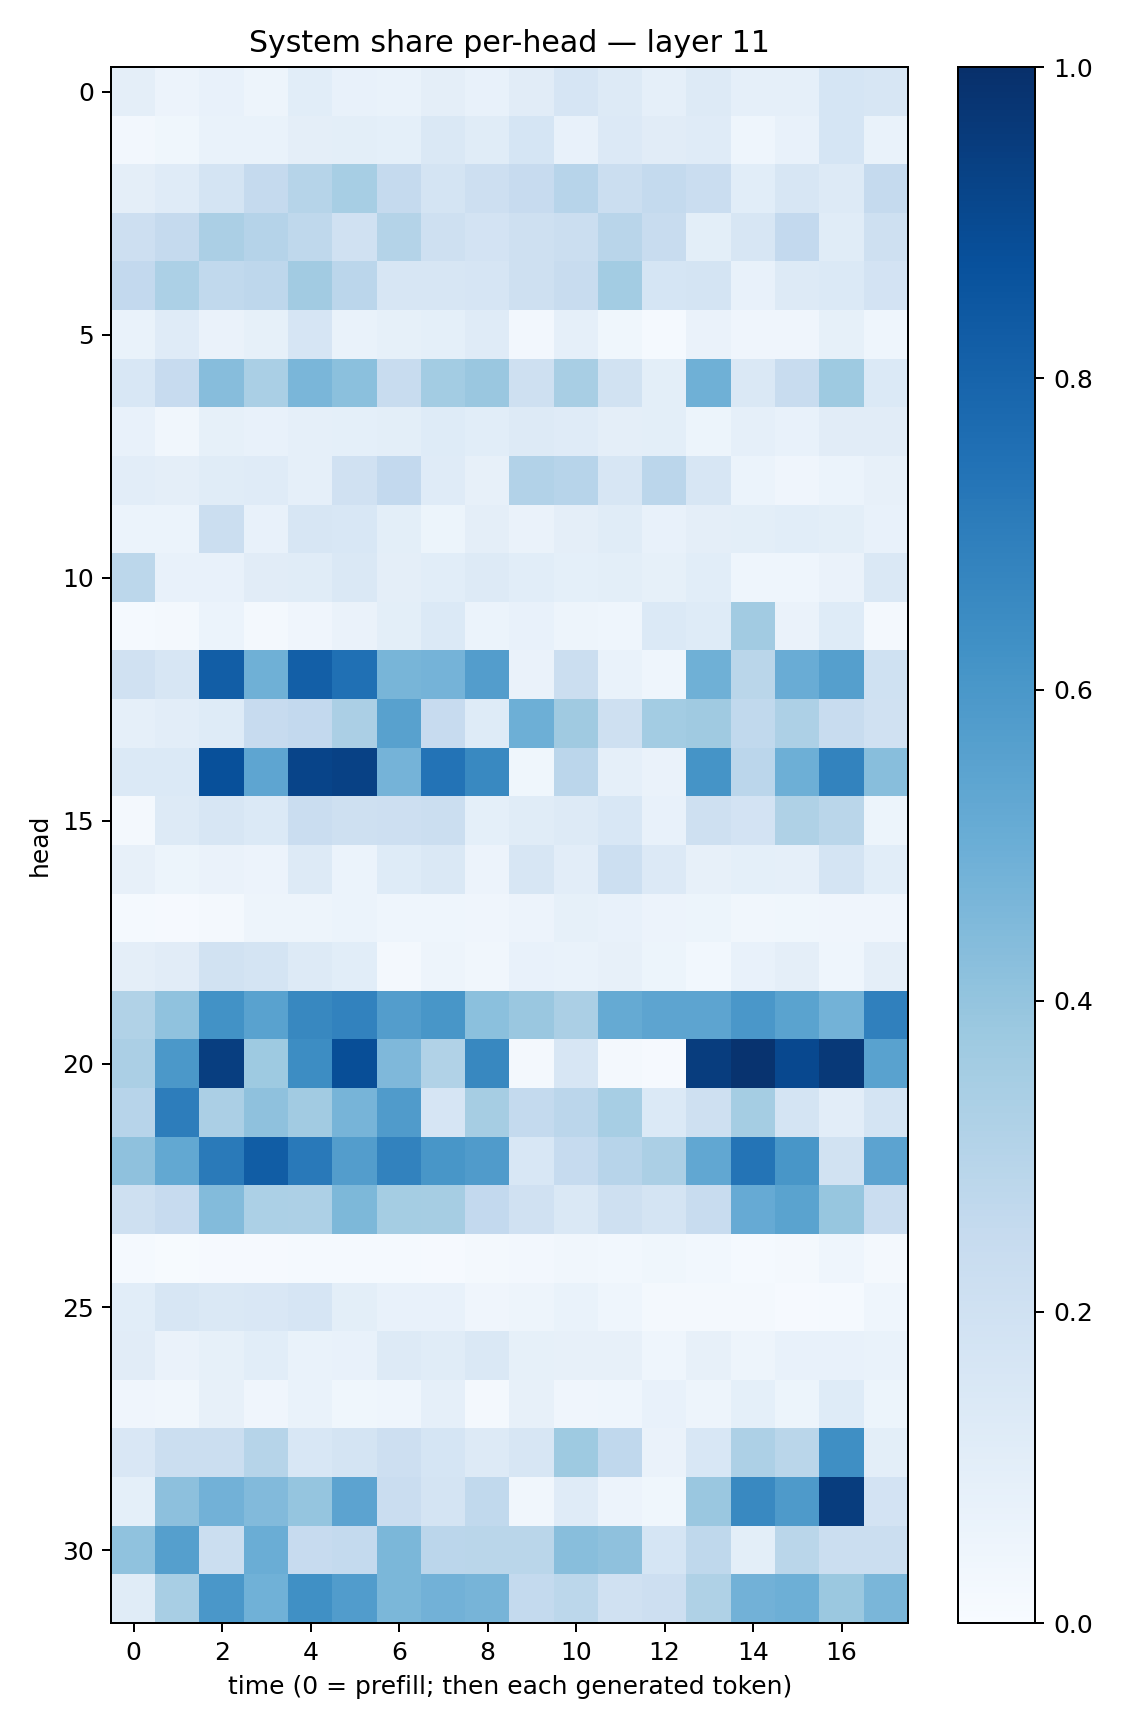

Data behind this chart, as committed beside it:
0.09659691, 0.05850915, 0.072139956, 0.048392773, 0.10926137, 0.073565535, 0.06706688, 0.09489813, 0.070627935, 0.111492895, 0.16408849, 0.13084655, 0.087125, 0.1304531, 0.08649287, 0.08733743, 0.17009972, 0.15771908
0.02379, 0.03876, 0.06713, 0.06951, 0.09435, 0.1014, 0.09231, 0.1477, 0.1136, 0.1698, 0.07063, 0.1358, 0.1115, 0.1177, 0.04432, 0.07204, 0.1711, 0.06679
0.09609, 0.1209, 0.1782, 0.2537, 0.2998, 0.3447, 0.2516, 0.1765, 0.2113, 0.243, 0.2958, 0.219, 0.256, 0.2278, 0.1078, 0.1587, 0.1271, 0.2524
0.2141, 0.2536, 0.3334, 0.3036, 0.272, 0.1971, 0.3062, 0.2087, 0.1807, 0.2082, 0.2188, 0.2897, 0.236, 0.09922, 0.1563, 0.2613, 0.1151, 0.21
0.2578, 0.3306, 0.263, 0.274, 0.3621, 0.2834, 0.1615, 0.1622, 0.1677, 0.2094, 0.2368, 0.3593, 0.1684, 0.1763, 0.07244, 0.1261, 0.1376, 0.1814
0.06768, 0.1181, 0.06349, 0.0829, 0.1652, 0.06892, 0.08533, 0.09367, 0.1173, 0.025, 0.08799, 0.03785, 0.01268, 0.06587, 0.04151, 0.04268, 0.08466, 0.04649
0.1554, 0.2452, 0.4327, 0.3385, 0.4646, 0.4215, 0.2357, 0.3586, 0.3833, 0.205, 0.34, 0.1884, 0.09972, 0.4884, 0.1462, 0.2382, 0.3731, 0.1402
0.07634, 0.03146, 0.08548, 0.07632, 0.08673, 0.09241, 0.09845, 0.1212, 0.1092, 0.1259, 0.1198, 0.09665, 0.1004, 0.05368, 0.08836, 0.07614, 0.1112, 0.1129
0.1016, 0.09638, 0.117, 0.1198, 0.08621, 0.196, 0.2616, 0.1176, 0.07964, 0.3109, 0.2957, 0.163, 0.2847, 0.1565, 0.05964, 0.04195, 0.0588, 0.07838
0.05937, 0.06192, 0.2226, 0.07561, 0.1565, 0.1546, 0.1012, 0.05319, 0.09655, 0.06581, 0.0939, 0.1154, 0.07233, 0.09517, 0.1007, 0.1077, 0.09951, 0.07446
0.2784, 0.07378, 0.07736, 0.1119, 0.1161, 0.1456, 0.095, 0.106, 0.1328, 0.1085, 0.09231, 0.1006, 0.08442, 0.1058, 0.04451, 0.04304, 0.06625, 0.1423
0.01402, 0.01608, 0.06211, 0.02151, 0.04042, 0.06465, 0.09815, 0.1403, 0.06226, 0.07184, 0.04783, 0.04515, 0.1386, 0.1248, 0.3594, 0.06266, 0.1249, 0.02336
0.1971, 0.1585, 0.8234, 0.4899, 0.8194, 0.7526, 0.4659, 0.4765, 0.573, 0.06565, 0.2251, 0.06942, 0.0434, 0.4904, 0.2858, 0.5043, 0.563, 0.1993
0.08811, 0.104, 0.1238, 0.2422, 0.2579, 0.3329, 0.5574, 0.2447, 0.1216, 0.4934, 0.3692, 0.2055, 0.357, 0.3685, 0.2625, 0.3251, 0.2366, 0.199
0.1369, 0.1372, 0.8778, 0.5359, 0.9202, 0.9316, 0.4759, 0.7404, 0.6593, 0.03878, 0.2839, 0.08659, 0.06592, 0.6165, 0.2832, 0.4959, 0.6773, 0.4276
0.02211, 0.1328, 0.1573, 0.14, 0.2271, 0.2037, 0.2118, 0.2193, 0.09371, 0.1148, 0.1291, 0.1533, 0.07148, 0.204, 0.1805, 0.3203, 0.2859, 0.0545
0.08035, 0.05179, 0.06349, 0.05612, 0.1327, 0.06242, 0.122, 0.1428, 0.05533, 0.16, 0.1019, 0.2181, 0.1336, 0.08131, 0.09094, 0.08813, 0.1782, 0.1062
0.01511, 0.008049, 0.02221, 0.04934, 0.04722, 0.06185, 0.04594, 0.04425, 0.03996, 0.05583, 0.0837, 0.0723, 0.05846, 0.05155, 0.03355, 0.03853, 0.04265, 0.03959
0.09529, 0.1115, 0.1884, 0.1742, 0.1277, 0.107, 0.02017, 0.0485, 0.03444, 0.07383, 0.0666, 0.08031, 0.0544, 0.02832, 0.07265, 0.09429, 0.04319, 0.09526
0.3141, 0.408, 0.6233, 0.5543, 0.6608, 0.682, 0.5737, 0.6022, 0.4211, 0.3858, 0.333, 0.5168, 0.5409, 0.5412, 0.5999, 0.55, 0.4785, 0.6878
0.3355, 0.5953, 0.9442, 0.3723, 0.6432, 0.8845, 0.4527, 0.3138, 0.6635, 0.01742, 0.1575, 0.01696, 0.008859, 0.9486, 0.9862, 0.9029, 0.9643, 0.5511
0.2943, 0.7015, 0.3323, 0.413, 0.3608, 0.4712, 0.5782, 0.1653, 0.3495, 0.256, 0.2813, 0.3455, 0.1373, 0.2049, 0.3532, 0.1748, 0.103, 0.1784
0.4117, 0.525, 0.7138, 0.8259, 0.7176, 0.574, 0.6819, 0.6016, 0.5799, 0.1545, 0.2485, 0.2953, 0.3353, 0.5302, 0.7381, 0.6024, 0.1882, 0.5451
0.207, 0.2432, 0.4388, 0.3317, 0.3248, 0.4552, 0.3553, 0.3493, 0.2598, 0.1956, 0.141, 0.2048, 0.1744, 0.2384, 0.5153, 0.5507, 0.3945, 0.2283
0.01328, 0.007563, 0.01046, 0.01089, 0.01549, 0.01457, 0.01401, 0.01169, 0.02017, 0.02626, 0.03177, 0.02885, 0.0366, 0.03009, 0.01312, 0.02138, 0.04456, 0.01674
0.1075, 0.1634, 0.1476, 0.1514, 0.1646, 0.09786, 0.07225, 0.07475, 0.0391, 0.0481, 0.06979, 0.04349, 0.01978, 0.01639, 0.01646, 0.01111, 0.01264, 0.04641
0.1102, 0.0629, 0.0837, 0.1057, 0.06697, 0.07287, 0.1257, 0.1134, 0.1483, 0.08451, 0.08166, 0.0818, 0.04555, 0.08182, 0.049, 0.07213, 0.07231, 0.06944
0.04026, 0.03425, 0.08167, 0.03974, 0.06735, 0.03897, 0.04639, 0.08672, 0.02279, 0.08085, 0.03941, 0.04538, 0.07357, 0.04846, 0.0917, 0.0541, 0.1244, 0.05229
0.1498, 0.219, 0.2252, 0.2988, 0.1535, 0.1772, 0.2126, 0.1708, 0.1294, 0.1577, 0.3715, 0.2665, 0.06519, 0.1526, 0.3263, 0.2854, 0.6351, 0.1014
0.08996, 0.417, 0.4819, 0.4441, 0.3978, 0.543, 0.2304, 0.1785, 0.2627, 0.03131, 0.1209, 0.05686, 0.03802, 0.3867, 0.6581, 0.5892, 0.9492, 0.1818
0.4099, 0.5652, 0.2229, 0.5011, 0.2457, 0.2548, 0.4609, 0.2825, 0.2873, 0.2887, 0.4261, 0.4114, 0.17, 0.2702, 0.09891, 0.2869, 0.223, 0.2196
0.1152, 0.3407, 0.6, 0.4861, 0.6302, 0.5776, 0.4571, 0.4828, 0.4712, 0.2556, 0.2796, 0.1958, 0.2119, 0.3225, 0.4827, 0.4959, 0.38, 0.463
